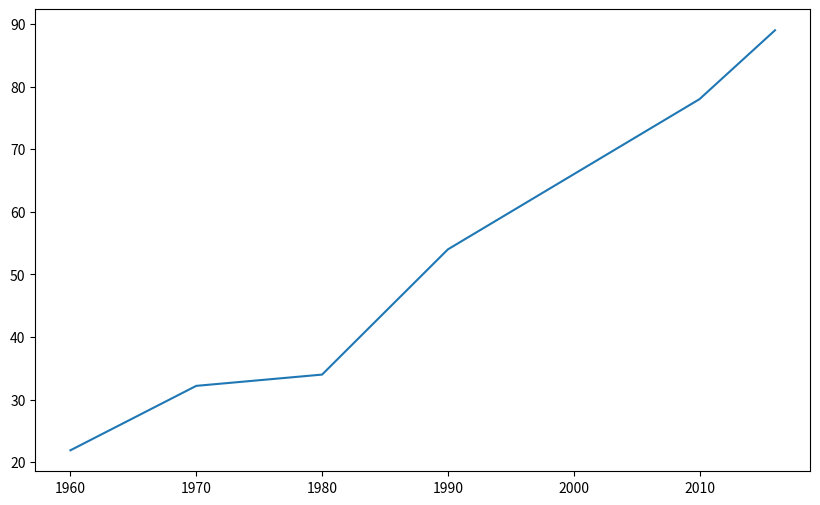

Write the Python code that produced this figure.
import numpy as np
import matplotlib.pyplot as plt

years=[1960,1970,1980,1990,2000,2010,2016]
iran_top=[21.91,32.2,34,54,66,78,89]
#plt.plot(years,iran_top)
#plt.show()

plt.figure(figsize=(10,6),dpi=50)
plt.plot(years,iran_top)
plt.show()